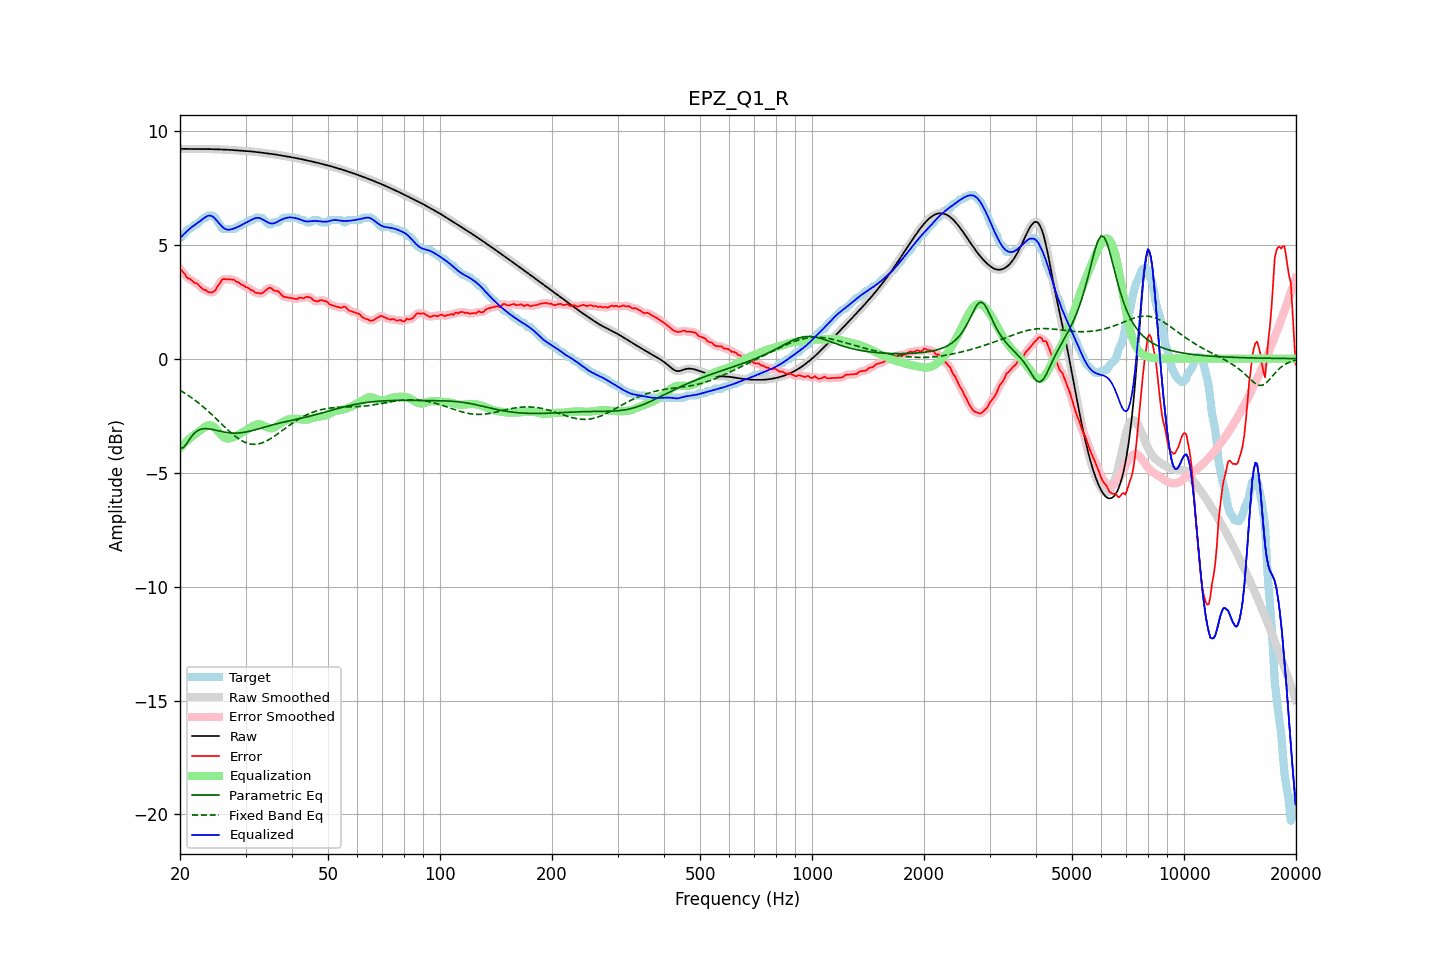

Values plotted in this chart, from the file beside it:
frequency, raw, error, smoothed, error_smoothed, equalization, parametric_eq, fixed_band_eq, equalized_raw, equalized_smoothed, target
20.00, 9.21, 3.92, 9.21, 3.94, -3.92, -3.93, -1.39, 5.28, 5.28, 5.28
20.20, 9.21, 3.87, 9.21, 3.86, -3.85, -3.92, -1.43, 5.36, 5.36, 5.33
20.40, 9.20, 3.79, 9.20, 3.77, -3.77, -3.91, -1.47, 5.43, 5.43, 5.42
20.61, 9.20, 3.72, 9.20, 3.69, -3.70, -3.83, -1.52, 5.50, 5.50, 5.49
20.81, 9.20, 3.58, 9.20, 3.60, -3.63, -3.75, -1.56, 5.57, 5.57, 5.62
21.02, 9.20, 3.52, 9.20, 3.54, -3.57, -3.64, -1.61, 5.63, 5.63, 5.68
21.23, 9.20, 3.51, 9.20, 3.49, -3.50, -3.53, -1.66, 5.69, 5.69, 5.69
21.44, 9.20, 3.45, 9.20, 3.44, -3.44, -3.44, -1.71, 5.75, 5.75, 5.74
21.66, 9.20, 3.39, 9.20, 3.39, -3.39, -3.34, -1.76, 5.80, 5.80, 5.80
21.87, 9.19, 3.32, 9.19, 3.35, -3.34, -3.27, -1.81, 5.85, 5.85, 5.87
22.09, 9.19, 3.31, 9.19, 3.30, -3.29, -3.21, -1.86, 5.90, 5.90, 5.88
22.31, 9.19, 3.27, 9.19, 3.26, -3.24, -3.16, -1.92, 5.95, 5.95, 5.92
22.54, 9.19, 3.20, 9.19, 3.20, -3.19, -3.12, -1.97, 6.01, 6.01, 5.99
22.76, 9.19, 3.13, 9.19, 3.13, -3.13, -3.10, -2.03, 6.06, 6.06, 6.07
22.99, 9.19, 3.07, 9.19, 3.07, -3.08, -3.08, -2.09, 6.12, 6.12, 6.13
23.22, 9.19, 3.01, 9.19, 3.03, -3.03, -3.07, -2.15, 6.17, 6.17, 6.18
23.45, 9.19, 3.01, 9.19, 2.99, -2.98, -3.07, -2.21, 6.22, 6.22, 6.18
23.69, 9.19, 2.95, 9.19, 2.95, -2.94, -3.08, -2.27, 6.25, 6.25, 6.24
23.92, 9.19, 2.91, 9.19, 2.92, -2.92, -3.08, -2.34, 6.27, 6.27, 6.28
24.16, 9.19, 2.91, 9.19, 2.90, -2.92, -3.09, -2.40, 6.27, 6.27, 6.28
24.40, 9.19, 2.91, 9.19, 2.91, -2.95, -3.10, -2.47, 6.24, 6.24, 6.28
24.65, 9.19, 2.94, 9.19, 2.95, -2.99, -3.12, -2.53, 6.19, 6.20, 6.24
24.89, 9.19, 3.00, 9.19, 3.02, -3.06, -3.14, -2.60, 6.13, 6.13, 6.18
25.14, 9.18, 3.12, 9.18, 3.11, -3.14, -3.15, -2.67, 6.05, 6.05, 6.06
25.39, 9.18, 3.23, 9.18, 3.23, -3.22, -3.17, -2.74, 5.96, 5.96, 5.95
25.65, 9.18, 3.32, 9.18, 3.34, -3.30, -3.19, -2.81, 5.88, 5.88, 5.86
25.91, 9.18, 3.45, 9.18, 3.43, -3.37, -3.20, -2.88, 5.80, 5.80, 5.73
26.16, 9.17, 3.49, 9.17, 3.48, -3.43, -3.22, -2.94, 5.74, 5.74, 5.68
26.43, 9.17, 3.49, 9.17, 3.50, -3.48, -3.23, -3.01, 5.69, 5.69, 5.68
26.69, 9.17, 3.48, 9.17, 3.49, -3.50, -3.24, -3.08, 5.67, 5.67, 5.68
26.96, 9.16, 3.48, 9.16, 3.48, -3.51, -3.25, -3.14, 5.66, 5.65, 5.68
27.23, 9.16, 3.48, 9.16, 3.48, -3.50, -3.26, -3.21, 5.66, 5.66, 5.68
27.50, 9.15, 3.47, 9.15, 3.48, -3.48, -3.26, -3.27, 5.68, 5.68, 5.68
27.77, 9.15, 3.47, 9.15, 3.46, -3.45, -3.27, -3.33, 5.70, 5.70, 5.68
28.05, 9.14, 3.45, 9.14, 3.43, -3.42, -3.27, -3.39, 5.72, 5.72, 5.69
28.33, 9.14, 3.37, 9.14, 3.40, -3.39, -3.27, -3.44, 5.75, 5.75, 5.76
28.62, 9.13, 3.35, 9.13, 3.35, -3.35, -3.27, -3.50, 5.78, 5.78, 5.78
28.90, 9.13, 3.32, 9.13, 3.30, -3.32, -3.26, -3.54, 5.81, 5.81, 5.81
29.19, 9.12, 3.25, 9.12, 3.27, -3.27, -3.25, -3.59, 5.85, 5.85, 5.88
29.48, 9.12, 3.24, 9.12, 3.22, -3.23, -3.24, -3.62, 5.89, 5.89, 5.88
29.78, 9.12, 3.19, 9.12, 3.18, -3.19, -3.23, -3.66, 5.93, 5.93, 5.93
30.08, 9.11, 3.13, 9.11, 3.15, -3.15, -3.22, -3.69, 5.96, 5.96, 5.98
30.38, 9.10, 3.12, 9.10, 3.10, -3.10, -3.21, -3.72, 6.00, 6.00, 5.98
30.68, 9.10, 3.07, 9.10, 3.07, -3.06, -3.19, -3.73, 6.04, 6.04, 6.03
30.99, 9.09, 3.01, 9.09, 3.03, -3.02, -3.17, -3.75, 6.07, 6.07, 6.08
31.30, 9.08, 3.00, 9.08, 2.98, -2.98, -3.16, -3.76, 6.11, 6.11, 6.08
31.61, 9.08, 2.94, 9.08, 2.94, -2.94, -3.14, -3.76, 6.14, 6.14, 6.13
31.93, 9.07, 2.89, 9.07, 2.91, -2.90, -3.12, -3.76, 6.16, 6.16, 6.18
32.24, 9.06, 2.88, 9.06, 2.88, -2.88, -3.10, -3.75, 6.18, 6.18, 6.18
32.57, 9.05, 2.87, 9.05, 2.86, -2.88, -3.08, -3.74, 6.17, 6.17, 6.18
32.89, 9.04, 2.86, 9.04, 2.86, -2.89, -3.06, -3.72, 6.16, 6.16, 6.18
33.22, 9.03, 2.86, 9.03, 2.87, -2.91, -3.04, -3.70, 6.12, 6.12, 6.18
33.55, 9.03, 2.91, 9.03, 2.91, -2.94, -3.02, -3.67, 6.08, 6.08, 6.11
33.89, 9.02, 2.97, 9.02, 2.97, -2.98, -3.00, -3.64, 6.04, 6.04, 6.04
34.23, 9.01, 3.03, 9.01, 3.04, -3.01, -2.98, -3.61, 6.00, 6.00, 5.98
34.57, 9.00, 3.09, 9.00, 3.09, -3.03, -2.96, -3.57, 5.97, 5.97, 5.91
34.92, 8.99, 3.11, 8.99, 3.10, -3.05, -2.94, -3.53, 5.94, 5.94, 5.88
35.27, 8.98, 3.09, 8.98, 3.07, -3.06, -2.92, -3.48, 5.92, 5.92, 5.89
35.62, 8.97, 3.01, 8.97, 3.03, -3.04, -2.90, -3.44, 5.93, 5.93, 5.97
35.97, 8.96, 2.98, 8.96, 2.99, -3.01, -2.88, -3.39, 5.95, 5.95, 5.98
... 635 more rows
